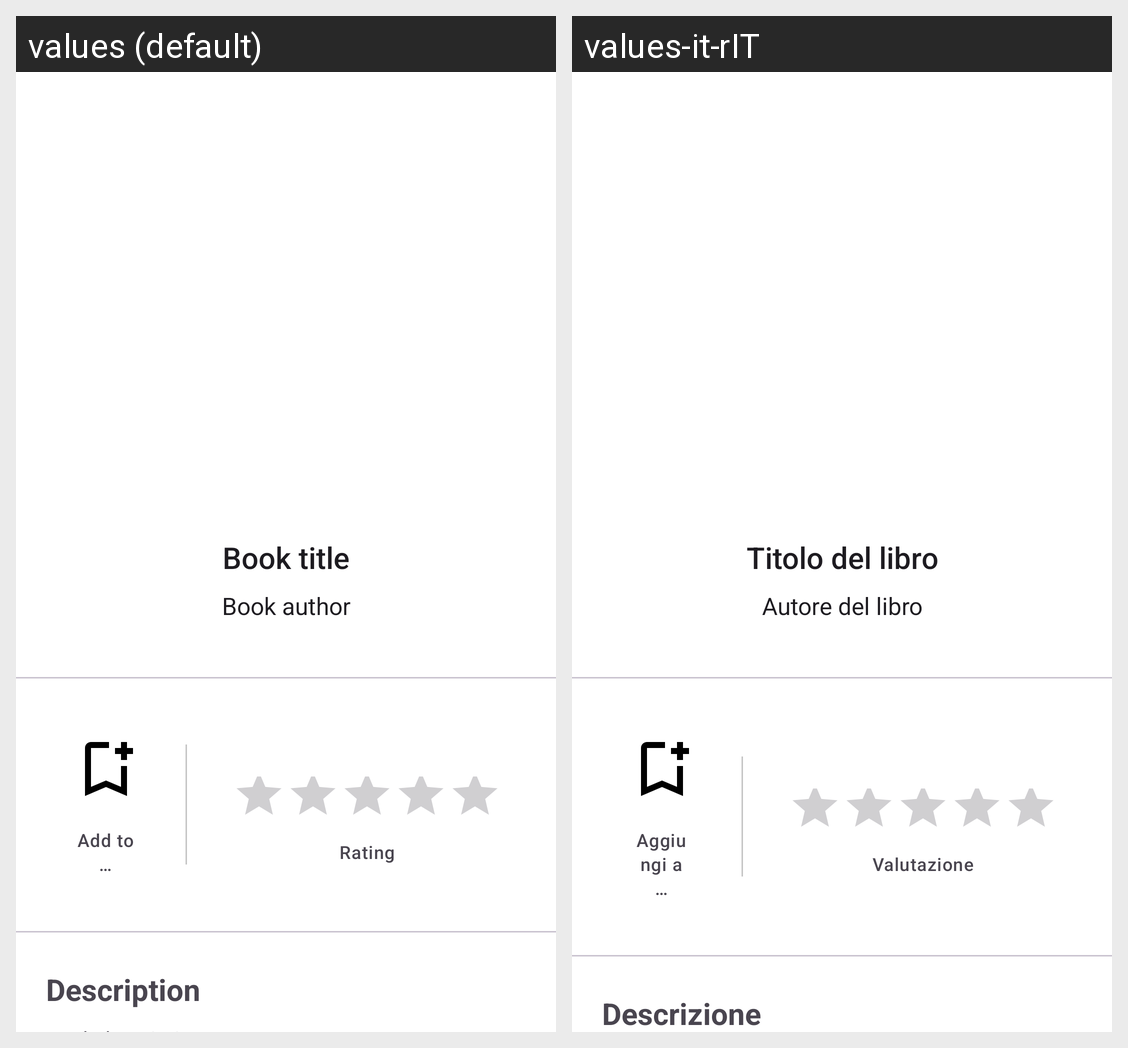

The same Android screen rendered under two of its app's locales, left to right. List the strings drawn on it with the default value and each locale's translation.
Android screen res/layout/fragment_book_details.xml rendered under 2 locales, left to right: values (default), values-it-rIT. Device: Nexus 5 (rendered at 1080×1920; each locale shown at half size, 540×960, under a caption strip naming it); theme Base.Theme.Readify.
Strings drawn on this screen, with the default value and each locale's value (text and hints the layout hard-codes, and strings that could not be matched under every locale, appear in the picture but are not listed):

placeholder_book_title
  values: Book title
  values-it-rIT: Titolo del libro

placeholder_book_author
  values: Book author
  values-it-rIT: Autore del libro

textview_icon_add_to_collection
  values: Add to …
  values-it-rIT: Aggiungi a …

textview_rating_order_label
  values: Rating
  values-it-rIT: Valutazione

textview_description_title
  values: Description
  values-it-rIT: Descrizione
